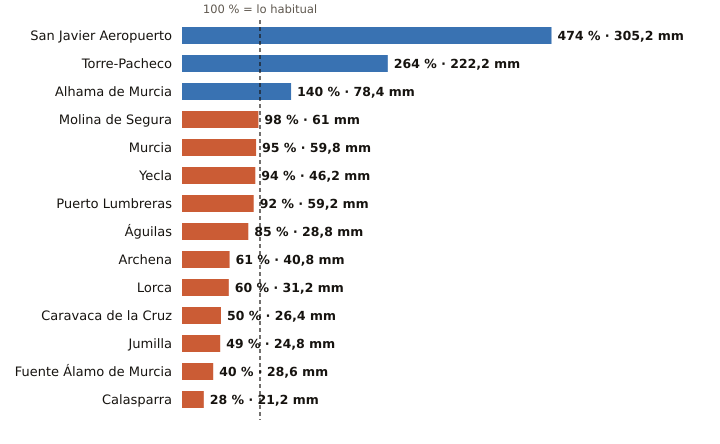

The file beside this chart, header and first rows:
estacion, provincia, indicativo, mm_otono, referencia_mm, pct, periodo_referencia, hasta, hora
San Javier Aeropuerto, Murcia, 7031X, 305.2, 64.4, 474, 2011-2025, 2026-10-25, 19
Torre-Pacheco, Murcia, 7026X, 222.2, 84.1, 264, 2005-2025, 2026-10-25, 19
Alhama de Murcia, Murcia, 7227X, 78.4, 55.9, 140, 2004-2025, 2026-10-25, 18
Molina de Segura, Murcia, 7237E, 61.0, 62.2, 98, 2005-2025, 2026-10-25, 19
Murcia, Murcia, 7178I, 59.8, 63.2, 95, 1991-2020, 2026-10-25, 19
Yecla, Murcia, 7275C, 46.2, 49.2, 94, 2009-2025, 2026-10-25, 19
Puerto Lumbreras, Murcia, 7211B, 59.2, 64.4, 92, 1991-2020, 2026-10-25, 18
Águilas, Murcia, 7002Y, 28.8, 33.9, 85, 2009-2025, 2026-10-25, 19
Archena, Murcia, 7158X, 40.8, 66.5, 61, 2008-2025, 2026-10-25, 17
Lorca, Murcia, 7209, 31.2, 52.3, 60, 1991-2020, 2026-10-25, 19
Caravaca de la Cruz, Murcia, 7119B, 26.4, 52.9, 50, 2009-2025, 2026-10-25, 19
Jumilla, Murcia, 7138B, 24.8, 51.0, 49, 2009-2025, 2026-10-25, 18
Fuente Álamo de Murcia, Murcia, 7023X, 28.6, 70.8, 40, 2008-2025, 2026-10-25, 17
Calasparra, Murcia, 7121A, 21.2, 75.8, 28, 2008-2025, 2026-10-25, 18
